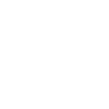
t = 0.00 s
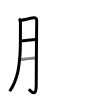
t = 3.50 s
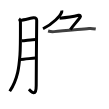
t = 6.75 s
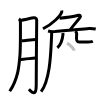
t = 10.25 s
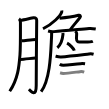
t = 13.50 s
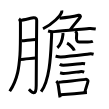
t = 17.00 s

The animated SVG that drew these frames (rendered in a browser with its animation timeline set to each time). Animation: 17 SMIL elements (animate=17); one cycle of 17.00 s.

<svg width="109px" height="109px" viewBox="0 0 px 109px" xmlns="http://www.w3.org/2000/svg" xmlns:xlink="http://www.w3.org/1999/xlink" xml:space="preserve" version="1.1"  baseProfile="full">
<path d="M19,18.75c1.25,1,1.43,2.64,1.43,3.6c0,7.65,0.17,24.51-0.46,32.42c-0.89,11.25-1.81,23.6-10.22,36.53" style="fill:none;stroke:black;stroke-width:3;opacity:0">
  <animate attributeType="CSS" attributeName="opacity" from="0" to="1" begin="0s" dur="1s" repeatCount="0" fill="freeze" />
</path>
<path d="M20.82,20.25c1.94-0.06,11.21-2.36,12.65-2.49c2.58-0.23,3.23,1.32,3.23,2.69c0,4.09-0.48,47.45-0.48,65.13c0,12.72-5.65,5.19-7.3,3.67" style="fill:none;stroke:black;stroke-width:3;opacity:0">
  <animate attributeType="CSS" attributeName="opacity" from="0" to="1" begin="1s" dur="1s" repeatCount="0" fill="freeze" />
</path>
<path d="M21.65,40.73c3.76-0.25,10.8-1.29,14.1-1.31" style="fill:none;stroke:black;stroke-width:3;opacity:0">
  <animate attributeType="CSS" attributeName="opacity" from="0" to="1" begin="2s" dur="1s" repeatCount="0" fill="freeze" />
</path>
<path d="M20.26,59.5c3.49-0.08,10.41-1.15,15.15-1.58" style="fill:none;stroke:black;stroke-width:3;opacity:0">
  <animate attributeType="CSS" attributeName="opacity" from="0" to="1" begin="3s" dur="1s" repeatCount="0" fill="freeze" />
</path>
<path d="M61.76,10.5c0.06,0.43,0.11,1.11-0.11,1.73C60.37,15.87,53.04,23.86,43,28.75" style="fill:none;stroke:black;stroke-width:3;opacity:0">
  <animate attributeType="CSS" attributeName="opacity" from="0" to="1" begin="4s" dur="1s" repeatCount="0" fill="freeze" />
</path>
<path d="M59.58,18.13c5.18-0.34,13.74-1.43,18.9-2.81c1.49-0.4,2.6,0.61,1.55,2.11c-2.97,4.24-6.96,8.05-9.61,12.16" style="fill:none;stroke:black;stroke-width:3;opacity:0">
  <animate attributeType="CSS" attributeName="opacity" from="0" to="1" begin="5s" dur="1s" repeatCount="0" fill="freeze" />
</path>
<path d="M48.08,31.01c1.48,0.42,4.53,0.78,6,0.62c8.67-0.89,24.48-2.18,35-3.12c2.45-0.22,5.44,0.29,6.67,0.5" style="fill:none;stroke:black;stroke-width:3;opacity:0">
  <animate attributeType="CSS" attributeName="opacity" from="0" to="1" begin="6s" dur="1s" repeatCount="0" fill="freeze" />
</path>
<path d="M51.59,32.08c0.03,1.42,0.06,3.18-0.06,5.22c-0.74,12.07-0.78,41.44-10.39,54.33" style="fill:none;stroke:black;stroke-width:3;opacity:0">
  <animate attributeType="CSS" attributeName="opacity" from="0" to="1" begin="7s" dur="1s" repeatCount="0" fill="freeze" />
</path>
<path d="M62.79,32.92c0.12,0.68,0.25,0.95,0.19,1.53c-0.45,4.41-1.97,10.34-5.65,13.31" style="fill:none;stroke:black;stroke-width:3;opacity:0">
  <animate attributeType="CSS" attributeName="opacity" from="0" to="1" begin="8s" dur="1s" repeatCount="0" fill="freeze" />
</path>
<path d="M75.33,31.08c0.72,0.65,1.34,1.42,1.34,2.43c0,1.35-0.21,3.89-0.21,4.86c0,3.64,0.79,3.64,7.18,3.72c4.26,0.06,7.4,0,9.21-0.85" style="fill:none;stroke:black;stroke-width:3;opacity:0">
  <animate attributeType="CSS" attributeName="opacity" from="0" to="1" begin="9s" dur="1s" repeatCount="0" fill="freeze" />
</path>
<path d="M67.04,43.17c2.75,1.41,6.6,5.28,7.29,7.47" style="fill:none;stroke:black;stroke-width:3;opacity:0">
  <animate attributeType="CSS" attributeName="opacity" from="0" to="1" begin="10s" dur="1s" repeatCount="0" fill="freeze" />
</path>
<path d="M55.58,56.08c0.78,0.2,3.17,1.04,5.45,0.86C69.5,56.25,84,54.5,88.95,53.95c1.29-0.14,3.05-0.2,4.64,0.25" style="fill:none;stroke:black;stroke-width:3;opacity:0">
  <animate attributeType="CSS" attributeName="opacity" from="0" to="1" begin="11s" dur="1s" repeatCount="0" fill="freeze" />
</path>
<path d="M59.75,64.2c1.25,0.8,3.03,1.03,3.59,1.02c5.89-0.15,11.44-1.33,17.23-1.58c2.12-0.09,4.03,0.06,4.5,0.13" style="fill:none;stroke:black;stroke-width:3;opacity:0">
  <animate attributeType="CSS" attributeName="opacity" from="0" to="1" begin="12s" dur="1s" repeatCount="0" fill="freeze" />
</path>
<path d="M60.08,72.75c0.42,0.12,1.42,0.75,3.33,0.67c4.33-0.19,12.36-1.26,16.6-1.73c1.73-0.19,2.48-0.19,4.23,0.39" style="fill:none;stroke:black;stroke-width:3;opacity:0">
  <animate attributeType="CSS" attributeName="opacity" from="0" to="1" begin="13s" dur="1s" repeatCount="0" fill="freeze" />
</path>
<path d="M56.25,81.08c0.36,0.29,1.42,1.62,1.53,2c1.02,3.33,1.22,8.92,2.3,14.33" style="fill:none;stroke:black;stroke-width:3;opacity:0">
  <animate attributeType="CSS" attributeName="opacity" from="0" to="1" begin="14s" dur="1s" repeatCount="0" fill="freeze" />
</path>
<path d="M58.58,82.25c6.02-0.81,21.36-2.05,26.91-2.86c1.39-0.2,2.7,0.94,2.5,1.86c-0.83,3.84-1.77,5.1-3.25,11.5" style="fill:none;stroke:black;stroke-width:3;opacity:0">
  <animate attributeType="CSS" attributeName="opacity" from="0" to="1" begin="15s" dur="1s" repeatCount="0" fill="freeze" />
</path>
<path d="M60.25,94.75c4.46-0.38,20.55-1.59,26.67-2.17" style="fill:none;stroke:black;stroke-width:3;opacity:0">
  <animate attributeType="CSS" attributeName="opacity" from="0" to="1" begin="16s" dur="1s" repeatCount="0" fill="freeze" />
</path>
</svg>
